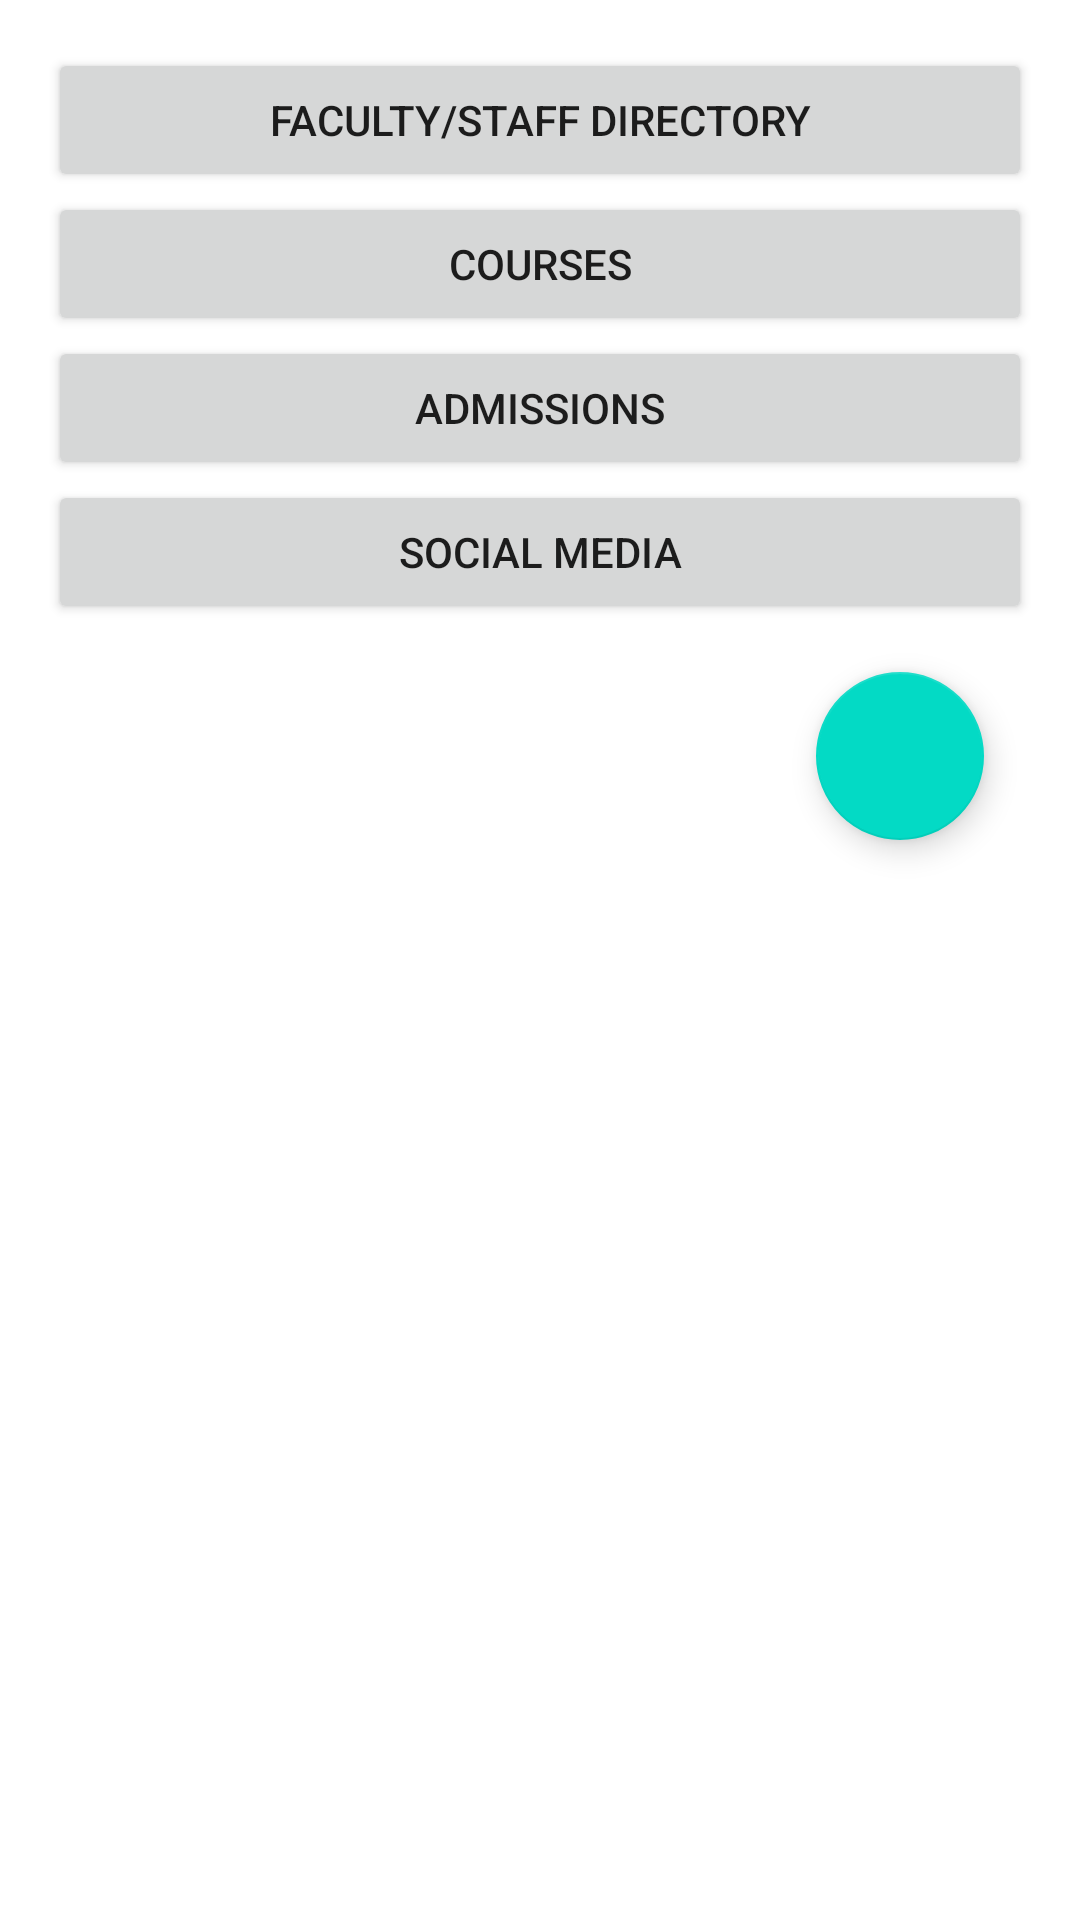

Here is an Android app screen rendered from its layout file. Give the layout XML and the strings, colors and styles it references.
<!-- AndroidManifest.xml: application theme Theme.UCCITAPP -->
<!-- res/layout/activity_main.xml -->
<?xml version="1.0" encoding="utf-8"?>
<layout xmlns:android="http://schemas.android.com/apk/res/android"
    xmlns:tools="http://schemas.android.com/tools">

    <LinearLayout
        android:layout_width="match_parent"
        android:layout_height="match_parent"
        android:orientation="vertical"
        android:padding="16dp"
        tools:context=".MainActivity">

        <Button
            android:id="@+id/btn_directory"
            android:layout_width="match_parent"
            android:layout_height="wrap_content"
            android:text="Faculty/Staff Directory" />

        <Button
            android:id="@+id/btn_courses"
            android:layout_width="match_parent"
            android:layout_height="wrap_content"
            android:text="Courses" />

        <Button
            android:id="@+id/btn_admissions"
            android:layout_width="match_parent"
            android:layout_height="wrap_content"
            android:text="Admissions" />

        <Button
            android:id="@+id/btn_social_media"
            android:layout_width="match_parent"
            android:layout_height="wrap_content"
            android:text="Social Media" />

        <com.google.android.material.floatingactionbutton.FloatingActionButton
            android:id="@+id/fab_email"
            android:layout_width="wrap_content"
            android:layout_height="wrap_content"
            android:layout_gravity="end|bottom"
            android:layout_margin="16dp"
            android:src="@drawable/ic_email"
            android:contentDescription="Email FAB" />
    </LinearLayout>
</layout>
<!-- resources referenced by this layout -->
<resources>
  <style name="Theme.UCCITAPP" parent="Theme.MaterialComponents.DayNight.DarkActionBar">
          
          <item name="colorPrimary">@color/purple_500</item>
          <item name="colorPrimaryVariant">@color/purple_700</item>
          <item name="colorOnPrimary">@color/white</item>
          
          <item name="colorSecondary">@color/teal_200</item>
          <item name="colorSecondaryVariant">@color/teal_700</item>
          <item name="colorOnSecondary">@color/black</item>
          
          <item name="android:statusBarColor">?attr/colorPrimaryVariant</item>
          
      </style>
  <!-- not gathered from this repository: default colours our renderer supplied (Android Studio template values) -->
  <color name="purple_500">#FF6200EE</color>
  <color name="purple_700">#FF3700B3</color>
  <color name="teal_200">#FF03DAC5</color>
  <color name="teal_700">#FF018786</color>
  <color name="black">#FF000000</color>
  <color name="white">#FFFFFFFF</color>
</resources>
